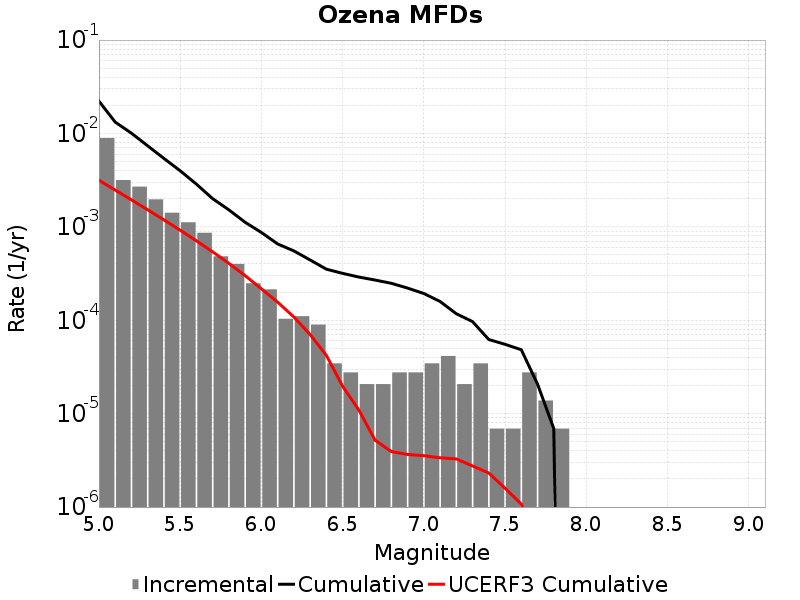

The table this chart was drawn from, first rows:
Magnitude, Incremental Rate, Cumulative Rate, UCERF3 Cumulative Rate
5.05, 0.008934, 0.02217, 0.00315
5.15, 0.003171, 0.01324, 0.002479
5.25, 0.002695, 0.01007, 0.001947
5.35, 0.001969, 0.007372, 0.001524
5.45, 0.001416, 0.005403, 0.001188
5.55, 0.001119, 0.003987, 9.2086697E-4
5.65, 8.636625E-4, 0.002867, 7.088619E-4
5.75, 4.83651E-4, 0.002004, 5.4046034E-4
5.85, 4.007394E-4, 0.00152, 4.066942E-4
5.95, 2.487348E-4, 0.001119, 3.0043998E-4
6.05, 2.141883E-4, 8.7057176E-4, 2.1718202E-4
6.15, 1.036395E-4, 6.5638346E-4, 1.563201E-4
6.25, 1.105488E-4, 5.5274396E-4, 1.0838282E-4
6.35, 8.98209E-5, 4.421952E-4, 7.03681E-5
6.45, 3.4546498E-5, 3.523743E-4, 4.21018E-5
6.55, 2.76372E-5, 3.178278E-4, 1.9675677E-5
6.65, 2.0727899E-5, 2.901906E-4, 1.0935818E-5
6.75, 2.0727899E-5, 2.694627E-4, 5.1966076E-6
6.85, 2.76372E-5, 2.487348E-4, 3.9314336E-6
6.95, 2.76372E-5, 2.210976E-4, 3.656443E-6
7.05, 3.4546498E-5, 1.934604E-4, 3.5472221E-6
7.15, 4.1455798E-5, 1.589139E-4, 3.3698354E-6
7.25, 2.0727899E-5, 1.174581E-4, 3.27871E-6
7.35, 3.4546498E-5, 9.67302E-5, 2.7561161E-6
7.45, 6.9093E-6, 6.21837E-5, 2.3157938E-6
7.55, 6.9093E-6, 5.52744E-5, 1.5929241E-6
7.65, 2.76372E-5, 4.83651E-5, 1.076079E-6
7.75, 1.38186E-5, 2.0727899E-5, 3.9019525E-7
7.85, 6.9093E-6, 6.9093E-6, 4.384228E-8
7.95, 0.0, 0.0, 0.0
8.05, 0.0, 0.0, 0.0
8.15, 0.0, 0.0, 0.0
8.25, 0.0, 0.0, 0.0
8.35, 0.0, 0.0, 0.0
8.45, 0.0, 0.0, 0.0
8.55, 0.0, 0.0, 0.0
8.65, 0.0, 0.0, 0.0
8.75, 0.0, 0.0, 0.0
8.85, 0.0, 0.0, 0.0
8.95, 0.0, 0.0, 0.0
9.05, 0.0, 0.0, 0.0
